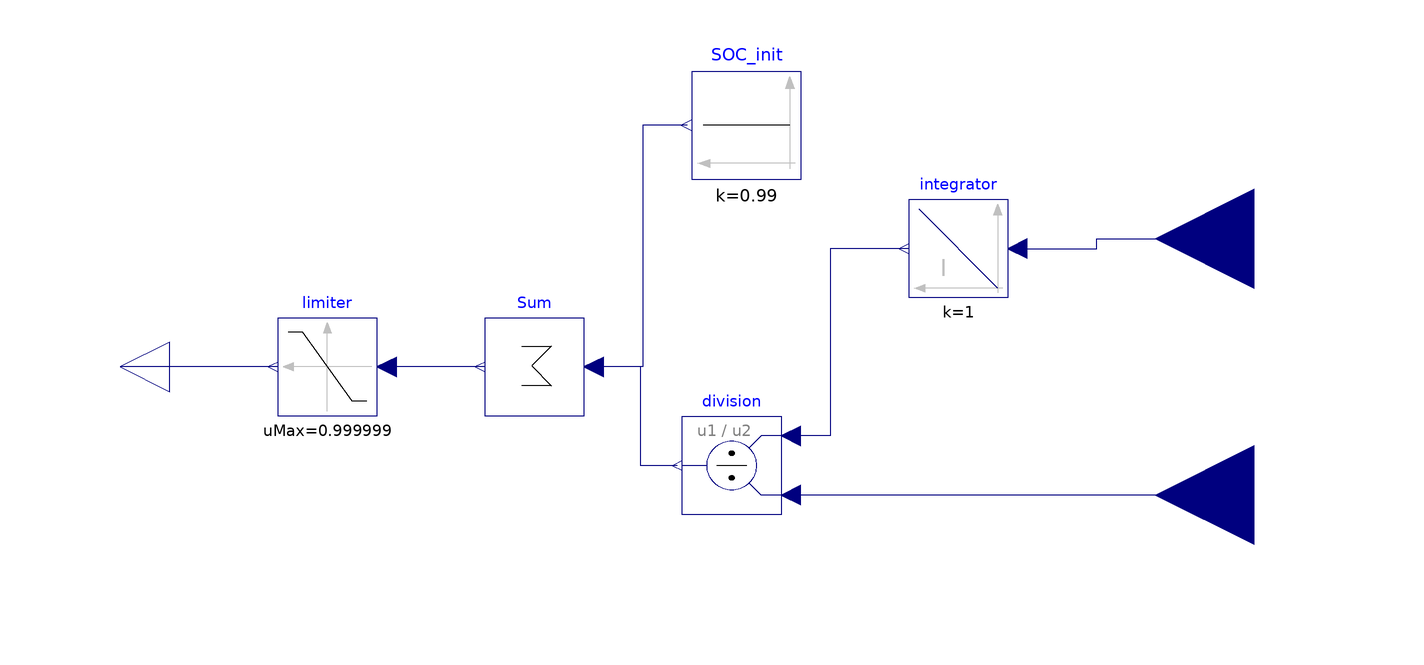

Above is the diagram view of the following Modelica model: its components placed by their Placement annotations and its connect equations drawn as lines.

block CoulombSocCounter
        Modelica.Blocks.Interfaces.RealInput I_bat(start=0) "Connector of Real input signals" annotation(
          Placement(visible = true, transformation(origin = {120, 26}, extent = {{-20, 20}, {20, -20}}, rotation = 180), iconTransformation(origin = {60, 100}, extent = {{-20, -20}, {20, 20}}, rotation = 270)));
        Modelica.Blocks.Sources.Constant SOC_init(k = 0.99) annotation(
          Placement(visible = true, transformation(origin = {17, 49}, extent = {{11, -11}, {-11, 11}}, rotation = 0)));
        Modelica.Blocks.Math.Sum Sum(k = {1, -1}, nin = 2) annotation(
          Placement(visible = true, transformation(origin = {-26, 0}, extent = {{10, -10}, {-10, 10}}, rotation = 0)));
        Modelica.Blocks.Interfaces.RealOutput SoC annotation(
          Placement(visible = true, transformation(origin = {-110, 0}, extent = {{10, -10}, {-10, 10}}, rotation = 0), iconTransformation(origin = {0, -110}, extent = {{-10, -10}, {10, 10}}, rotation = -90)));
        Modelica.Blocks.Interfaces.RealInput Q_us annotation(
          Placement(visible = true, transformation(origin = {120, -26}, extent = {{20, -20}, {-20, 20}}, rotation = 0), iconTransformation(origin = {-40, 100}, extent = {{-20, -20}, {20, 20}}, rotation = -90)));
        Modelica.Blocks.Math.Division division annotation(
          Placement(visible = true, transformation(origin = {14, -20}, extent = {{10, -10}, {-10, 10}}, rotation = 0)));
  Modelica.Blocks.Continuous.Integrator integrator annotation(
          Placement(visible = true, transformation(origin = {60, 24}, extent = {{10, -10}, {-10, 10}}, rotation = 0)));
  Modelica.Blocks.Nonlinear.Limiter limiter(limitsAtInit = true, uMax = 1 - 1e-6, uMin = 1e-6)  annotation(
          Placement(visible = true, transformation(origin = {-68, 0}, extent = {{10, -10}, {-10, 10}}, rotation = 0)));
      equation
        connect(SOC_init.y, Sum.u[1]) annotation(
          Line(points = {{5, 49}, {-4, 49}, {-4, 0}, {-14, 0}}, color = {0, 0, 127}));
        connect(Q_us, division.u2) annotation(
          Line(points = {{120, -26}, {26, -26}}, color = {0, 0, 127}));
        connect(division.y, Sum.u[2]) annotation(
          Line(points = {{3, -20}, {-4.5, -20}, {-4.5, 0}, {-14, 0}}, color = {0, 0, 127}));
        connect(integrator.y, division.u1) annotation(
          Line(points = {{50, 24}, {34, 24}, {34, -14}, {26, -14}}, color = {0, 0, 127}));
        connect(integrator.u, I_bat) annotation(
          Line(points = {{72, 24}, {88, 24}, {88, 26}, {120, 26}}, color = {0, 0, 127}));
  connect(Sum.y, limiter.u) annotation(
          Line(points = {{-36, 0}, {-56, 0}}, color = {0, 0, 127}));
  connect(limiter.y, SoC) annotation(
          Line(points = {{-78, 0}, {-110, 0}}, color = {0, 0, 127}));
        annotation(
          uses(Modelica(version = "3.2.3")),
          Icon(coordinateSystem(preserveAspectRatio=true, extent={{-100,-100},{
                100,100}}), graphics={Rectangle(lineColor = {0, 0, 127}, fillColor = {255, 255, 255}, fillPattern = FillPattern.Solid, extent = {{-100, -100}, {100, 100}}), Text(lineColor = {0, 0, 255}, extent = {{-150, 150}, {150, 110}}, textString = "")}),
        Documentation(info="<html>
      <p>
      Block that has only the basic icon for an input/output
      block (no declarations, no equations). Most blocks
      of package Modelica.Blocks inherit directly or indirectly
      from this block.
      </p>
      </html>"));
      end CoulombSocCounter;